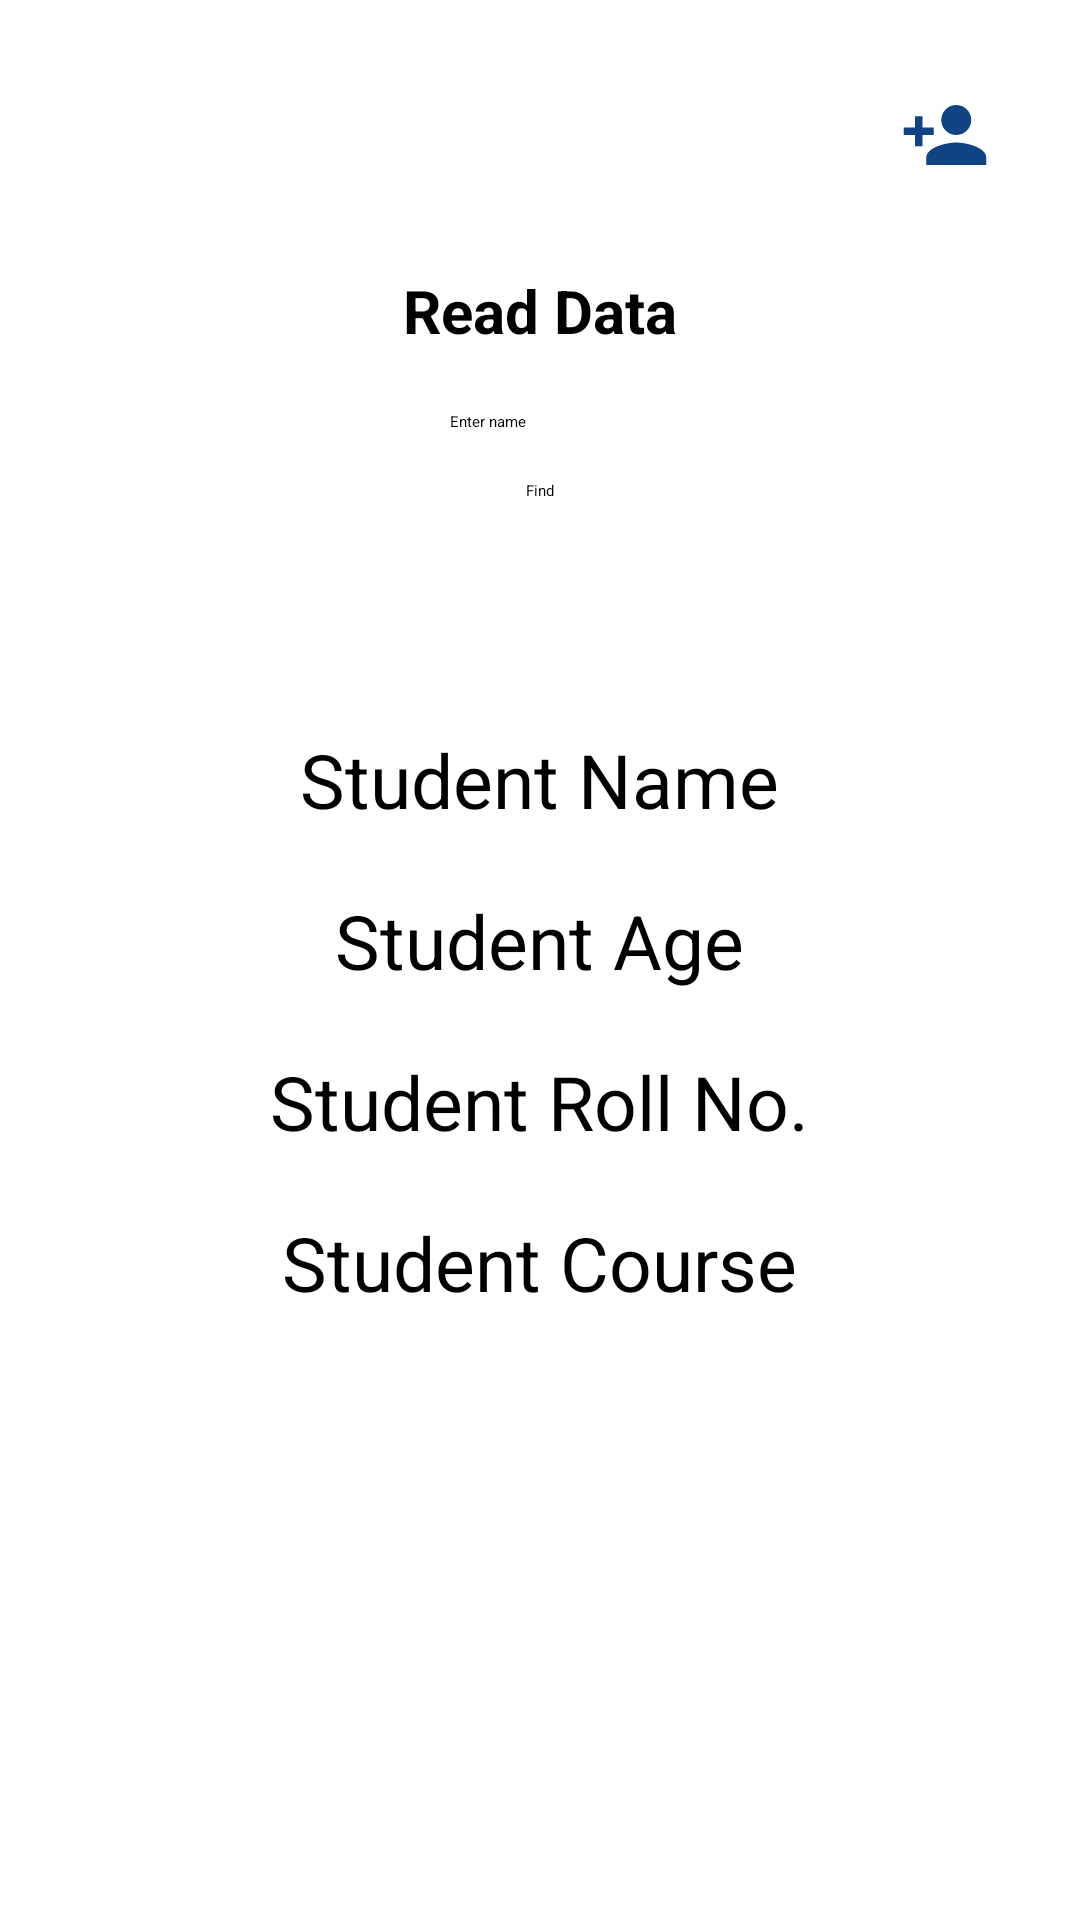

This screen was rendered from an Android layout file. Write that file and the resources it references.
<!-- AndroidManifest.xml: application theme Theme.FirebaseProject -->
<!-- res/layout/activity_find_student.xml -->
<?xml version="1.0" encoding="utf-8"?>
<LinearLayout xmlns:android="http://schemas.android.com/apk/res/android"
    xmlns:app="http://schemas.android.com/apk/res-auto"
    xmlns:tools="http://schemas.android.com/tools"
    android:layout_width="match_parent"
    android:layout_height="match_parent"
    tools:context=".FindStudent"
    android:orientation="vertical">

    <ImageView
        android:id="@+id/imgAddStudent"
        android:layout_width="30dp"
        android:layout_height="30dp"
        android:layout_margin="30dp"
        android:layout_gravity="right"
        android:src="@drawable/ic_baseline_person_add"/>

    <TextView
        android:layout_width="wrap_content"
        android:layout_height="wrap_content"
        android:layout_gravity="center"
        android:text="Read Data"
        android:textSize="20sp"
        android:textStyle="bold"/>

    <EditText
        android:id="@+id/edtFindStudent"
        android:layout_width="wrap_content"
        android:layout_height="wrap_content"
        android:layout_gravity="center"
        android:ems="10"
        android:layout_marginTop="20dp"
        android:inputType="textPersonName"
        android:hint="Enter name" />

    <Button
        android:id="@+id/btnFind"
        android:layout_width="wrap_content"
        android:layout_height="wrap_content"
        android:layout_margin="16dp"
        android:layout_gravity="center"
        android:text="@string/btn_student_find" />
    />

    <LinearLayout
        android:id="@+id/ll_bg_color"
        android:layout_width="match_parent"
        android:layout_height="match_parent"
        android:paddingTop="50dp"
        android:orientation="vertical">

        <TextView
            android:id="@+id/txtName"
            android:layout_width="wrap_content"
            android:layout_height="wrap_content"
            android:textSize="25sp"
            android:layout_margin="10dp"
            android:textColor="@color/black"
            android:layout_gravity="center"
            android:textAlignment="gravity"
            android:hint="Student Name" />

        <TextView
            android:id="@+id/txtAge"
            android:layout_width="wrap_content"
            android:layout_height="wrap_content"
            android:textSize="25sp"
            android:layout_margin="10dp"
            android:textColor="@color/black"
            android:layout_gravity="center"
            android:textAlignment="gravity"
            android:hint="Student Age" />

        <TextView
            android:id="@+id/txtRollNo"
            android:layout_width="wrap_content"
            android:layout_height="wrap_content"
            android:textSize="25sp"
            android:layout_margin="10dp"
            android:textColor="@color/black"
            android:layout_gravity="center"
            android:textAlignment="gravity"
            android:hint="Student Roll No."
            />

        <TextView
            android:id="@+id/txtCourse"
            android:layout_width="wrap_content"
            android:layout_height="wrap_content"
            android:textSize="25sp"
            android:layout_margin="10dp"
            android:textColor="@color/black"
            android:layout_gravity="center"
            android:textAlignment="gravity"
            android:hint="Student Course" />

    </LinearLayout>

    <TextView
        android:id="@+id/textView"
        android:layout_width="match_parent"
        android:layout_height="wrap_content"
        android:text="TextView" />

    <TextView
        android:id="@+id/textView2"
        android:layout_width="match_parent"
        android:layout_height="wrap_content"
        android:text="TextView" />

</LinearLayout>
<!-- resources referenced by this layout -->
<resources>
  <!-- drawable ic_baseline_person_add (drawable) -->
  <vector android:height="24dp" android:tint="#114284"
      android:viewportHeight="24" android:viewportWidth="24"
      android:width="24dp" xmlns:android="http://schemas.android.com/apk/res/android">
      <path android:fillColor="@android:color/white" android:pathData="M15,12c2.21,0 4,-1.79 4,-4s-1.79,-4 -4,-4 -4,1.79 -4,4 1.79,4 4,4zM6,10L6,7L4,7v3L1,10v2h3v3h2v-3h3v-2L6,10zM15,14c-2.67,0 -8,1.34 -8,4v2h16v-2c0,-2.66 -5.33,-4 -8,-4z"/>
  </vector>
  <string name="btn_student_find">Find</string>
  <style name="Theme.FirebaseProject" parent="Theme.MaterialComponents.Light.DarkActionBar">
          
          <item name="colorPrimary">@color/purple_200</item>
          <item name="colorPrimaryVariant">@color/purple_700</item>
          <item name="colorOnPrimary">@color/black</item>
          
          <item name="colorSecondary">@color/teal_200</item>
          <item name="colorSecondaryVariant">@color/teal_200</item>
          <item name="colorOnSecondary">@color/black</item>
          
          <item name="android:statusBarColor">?attr/colorPrimaryVariant</item>
          
      </style>
  <!-- not gathered from this repository: default colours our renderer supplied (Android Studio template values) -->
  <color name="purple_200">#FFBB86FC</color>
  <color name="purple_700">#FF3700B3</color>
  <color name="teal_200">#FF03DAC5</color>
  <color name="black">#FF000000</color>
</resources>
